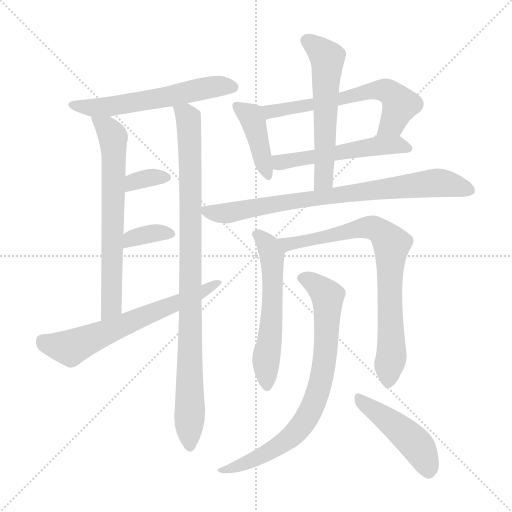
t = 0.00 s
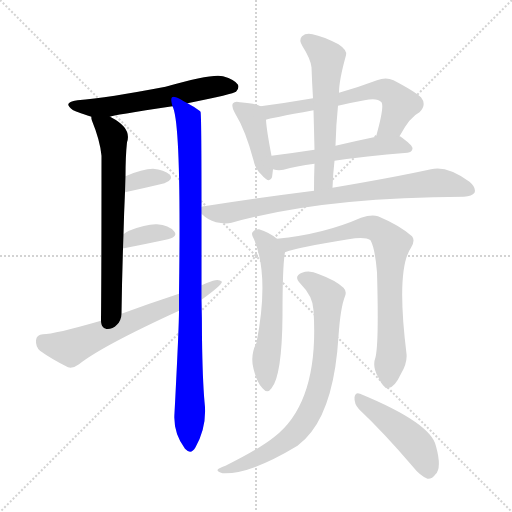
t = 2.22 s
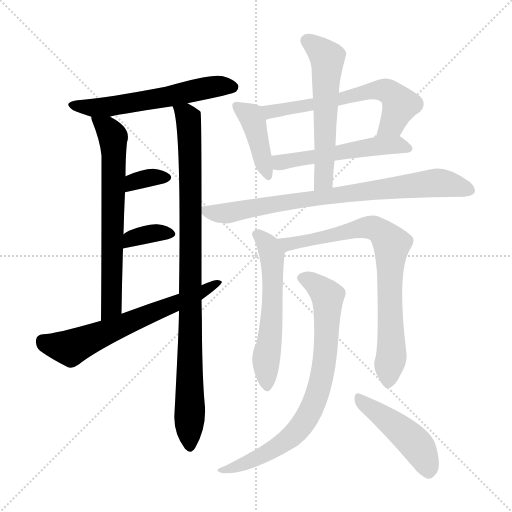
t = 4.44 s
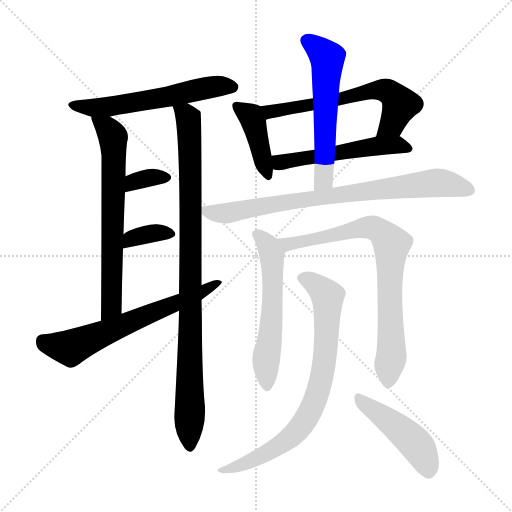
t = 6.66 s
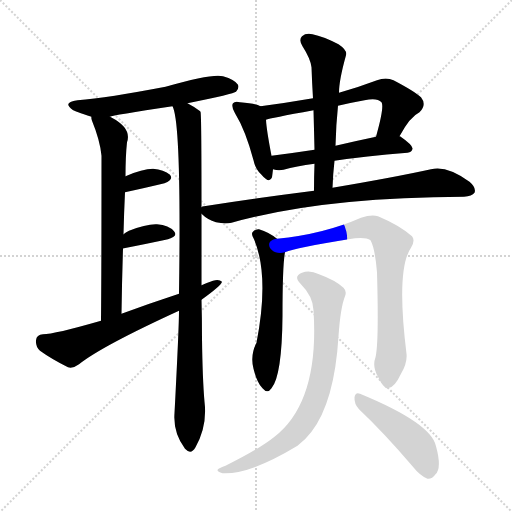
t = 8.88 s
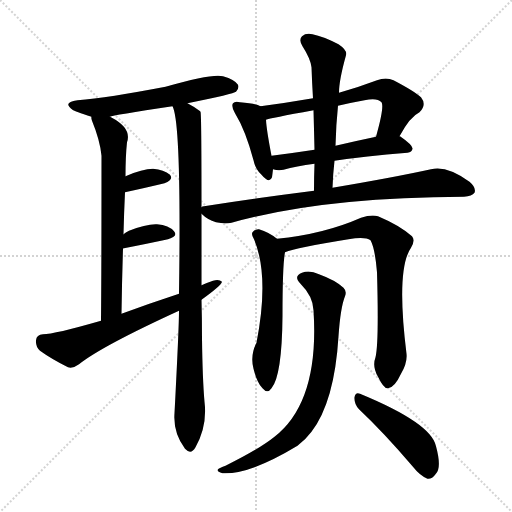
t = 11.10 s

The animated SVG that drew these frames (rendered in a browser with its animation timeline set to each time). Animation: 15 CSS @keyframes rules; one cycle of 11.10 s.

<svg version="1.1" viewBox="0 0 1024 1024" xmlns="http://www.w3.org/2000/svg">
  <g stroke="lightgray" stroke-dasharray="1,1" stroke-width="1" transform="scale(4, 4)">
    <line x1="0" y1="0" x2="256" y2="256"></line>
    <line x1="256" y1="0" x2="0" y2="256"></line>
    <line x1="128" y1="0" x2="128" y2="256"></line>
    <line x1="0" y1="128" x2="256" y2="128"></line>
  </g>
<g transform="scale(1, -1) translate(0, -900)">
   <style type="text/css">
    @keyframes keyframes0 {
      from {
       stroke: blue;
       stroke-dashoffset: 579;
       stroke-width: 128;
       }
       65% {
       animation-timing-function: step-end;
       stroke: blue;
       stroke-dashoffset: 0;
       stroke-width: 128;
       }
       to {
       stroke: black;
       stroke-width: 1024;
       }
       }
       #make-me-a-hanzi-animation-0 {
         animation: keyframes0 0.721191s both;
         animation-delay: 0.000000s;
         animation-timing-function: linear;
       }
    @keyframes keyframes1 {
      from {
       stroke: blue;
       stroke-dashoffset: 675;
       stroke-width: 128;
       }
       69% {
       animation-timing-function: step-end;
       stroke: blue;
       stroke-dashoffset: 0;
       stroke-width: 128;
       }
       to {
       stroke: black;
       stroke-width: 1024;
       }
       }
       #make-me-a-hanzi-animation-1 {
         animation: keyframes1 0.799316s both;
         animation-delay: 0.721191s;
         animation-timing-function: linear;
       }
    @keyframes keyframes2 {
      from {
       stroke: blue;
       stroke-dashoffset: 946;
       stroke-width: 128;
       }
       75% {
       animation-timing-function: step-end;
       stroke: blue;
       stroke-dashoffset: 0;
       stroke-width: 128;
       }
       to {
       stroke: black;
       stroke-width: 1024;
       }
       }
       #make-me-a-hanzi-animation-2 {
         animation: keyframes2 1.019857s both;
         animation-delay: 1.520508s;
         animation-timing-function: linear;
       }
    @keyframes keyframes3 {
      from {
       stroke: blue;
       stroke-dashoffset: 339;
       stroke-width: 128;
       }
       52% {
       animation-timing-function: step-end;
       stroke: blue;
       stroke-dashoffset: 0;
       stroke-width: 128;
       }
       to {
       stroke: black;
       stroke-width: 1024;
       }
       }
       #make-me-a-hanzi-animation-3 {
         animation: keyframes3 0.525879s both;
         animation-delay: 2.540365s;
         animation-timing-function: linear;
       }
    @keyframes keyframes4 {
      from {
       stroke: blue;
       stroke-dashoffset: 348;
       stroke-width: 128;
       }
       53% {
       animation-timing-function: step-end;
       stroke: blue;
       stroke-dashoffset: 0;
       stroke-width: 128;
       }
       to {
       stroke: black;
       stroke-width: 1024;
       }
       }
       #make-me-a-hanzi-animation-4 {
         animation: keyframes4 0.533203s both;
         animation-delay: 3.066243s;
         animation-timing-function: linear;
       }
    @keyframes keyframes5 {
      from {
       stroke: blue;
       stroke-dashoffset: 640;
       stroke-width: 128;
       }
       68% {
       animation-timing-function: step-end;
       stroke: blue;
       stroke-dashoffset: 0;
       stroke-width: 128;
       }
       to {
       stroke: black;
       stroke-width: 1024;
       }
       }
       #make-me-a-hanzi-animation-5 {
         animation: keyframes5 0.770833s both;
         animation-delay: 3.599447s;
         animation-timing-function: linear;
       }
    @keyframes keyframes6 {
      from {
       stroke: blue;
       stroke-dashoffset: 412;
       stroke-width: 128;
       }
       57% {
       animation-timing-function: step-end;
       stroke: blue;
       stroke-dashoffset: 0;
       stroke-width: 128;
       }
       to {
       stroke: black;
       stroke-width: 1024;
       }
       }
       #make-me-a-hanzi-animation-6 {
         animation: keyframes6 0.585286s both;
         animation-delay: 4.370280s;
         animation-timing-function: linear;
       }
    @keyframes keyframes7 {
      from {
       stroke: blue;
       stroke-dashoffset: 616;
       stroke-width: 128;
       }
       67% {
       animation-timing-function: step-end;
       stroke: blue;
       stroke-dashoffset: 0;
       stroke-width: 128;
       }
       to {
       stroke: black;
       stroke-width: 1024;
       }
       }
       #make-me-a-hanzi-animation-7 {
         animation: keyframes7 0.751302s both;
         animation-delay: 4.955566s;
         animation-timing-function: linear;
       }
    @keyframes keyframes8 {
      from {
       stroke: blue;
       stroke-dashoffset: 530;
       stroke-width: 128;
       }
       63% {
       animation-timing-function: step-end;
       stroke: blue;
       stroke-dashoffset: 0;
       stroke-width: 128;
       }
       to {
       stroke: black;
       stroke-width: 1024;
       }
       }
       #make-me-a-hanzi-animation-8 {
         animation: keyframes8 0.681315s both;
         animation-delay: 5.706868s;
         animation-timing-function: linear;
       }
    @keyframes keyframes9 {
      from {
       stroke: blue;
       stroke-dashoffset: 573;
       stroke-width: 128;
       }
       65% {
       animation-timing-function: step-end;
       stroke: blue;
       stroke-dashoffset: 0;
       stroke-width: 128;
       }
       to {
       stroke: black;
       stroke-width: 1024;
       }
       }
       #make-me-a-hanzi-animation-9 {
         animation: keyframes9 0.716309s both;
         animation-delay: 6.388184s;
         animation-timing-function: linear;
       }
    @keyframes keyframes10 {
      from {
       stroke: blue;
       stroke-dashoffset: 794;
       stroke-width: 128;
       }
       72% {
       animation-timing-function: step-end;
       stroke: blue;
       stroke-dashoffset: 0;
       stroke-width: 128;
       }
       to {
       stroke: black;
       stroke-width: 1024;
       }
       }
       #make-me-a-hanzi-animation-10 {
         animation: keyframes10 0.896159s both;
         animation-delay: 7.104492s;
         animation-timing-function: linear;
       }
    @keyframes keyframes11 {
      from {
       stroke: blue;
       stroke-dashoffset: 570;
       stroke-width: 128;
       }
       65% {
       animation-timing-function: step-end;
       stroke: blue;
       stroke-dashoffset: 0;
       stroke-width: 128;
       }
       to {
       stroke: black;
       stroke-width: 1024;
       }
       }
       #make-me-a-hanzi-animation-11 {
         animation: keyframes11 0.713867s both;
         animation-delay: 8.000651s;
         animation-timing-function: linear;
       }
    @keyframes keyframes12 {
      from {
       stroke: blue;
       stroke-dashoffset: 771;
       stroke-width: 128;
       }
       72% {
       animation-timing-function: step-end;
       stroke: blue;
       stroke-dashoffset: 0;
       stroke-width: 128;
       }
       to {
       stroke: black;
       stroke-width: 1024;
       }
       }
       #make-me-a-hanzi-animation-12 {
         animation: keyframes12 0.877441s both;
         animation-delay: 8.714518s;
         animation-timing-function: linear;
       }
    @keyframes keyframes13 {
      from {
       stroke: blue;
       stroke-dashoffset: 774;
       stroke-width: 128;
       }
       72% {
       animation-timing-function: step-end;
       stroke: blue;
       stroke-dashoffset: 0;
       stroke-width: 128;
       }
       to {
       stroke: black;
       stroke-width: 1024;
       }
       }
       #make-me-a-hanzi-animation-13 {
         animation: keyframes13 0.879883s both;
         animation-delay: 9.591960s;
         animation-timing-function: linear;
       }
    @keyframes keyframes14 {
      from {
       stroke: blue;
       stroke-dashoffset: 459;
       stroke-width: 128;
       }
       60% {
       animation-timing-function: step-end;
       stroke: blue;
       stroke-dashoffset: 0;
       stroke-width: 128;
       }
       to {
       stroke: black;
       stroke-width: 1024;
       }
       }
       #make-me-a-hanzi-animation-14 {
         animation: keyframes14 0.623535s both;
         animation-delay: 10.471842s;
         animation-timing-function: linear;
       }
</style>
<path d="M 375.0 693.5 Q 468.0 712.5 472.0 716.5 Q 479.0 723.5 476.0 730.5 Q 470.0 740.5 446.0 747.5 Q 425.0 753.5 331.0 726.5 Q 216.0 704.5 155.0 699.5 Q 124.0 695.5 145.0 680.5 Q 149.0 677.5 183.0 666.5 C 199.0 661.5 199.0 661.5 220.0 666.5 Q 224.0 669.5 345.0 687.5 L 375.0 693.5 Z" fill="lightgray"></path> 
<path d="M 183.0 666.5 Q 182.0 663.5 184.0 658.5 Q 200.0 619.5 203.0 588.5 Q 203.0 356.5 202.0 258.5 C 202.0 228.5 243.0 242.5 243.0 272.5 Q 244.0 341.5 246.0 402.5 L 247.0 431.5 Q 248.0 474.5 250.0 515.5 L 251.0 547.5 Q 251.0 587.5 254.0 615.5 Q 264.0 643.5 222.0 665.5 Q 221.0 666.5 220.0 666.5 C 194.0 681.5 177.0 690.5 183.0 666.5 Z" fill="lightgray"></path> 
<path d="M 403.0 485.5 Q 403.0 674.5 401.0 676.5 Q 400.0 677.5 399.0 678.5 Q 390.0 685.5 375.0 693.5 C 349.0 708.5 337.0 715.5 345.0 687.5 Q 363.0 654.5 358.0 312.5 L 358.0 278.5 Q 358.0 245.5 349.0 73.5 Q 346.0 34.5 370.0 2.5 Q 382.0 -10.5 391.0 5.5 Q 415.0 48.5 409.0 96.5 Q 405.0 142.5 404.0 223.5 Q 404.0 262.5 403.0 300.5 L 403.0 329.5 Q 403.0 399.5 403.0 472.5 L 403.0 485.5 Z" fill="lightgray"></path> 
<path d="M 250.0 515.5 Q 296.0 525.5 329.0 533.5 Q 348.0 540.5 340.0 550.5 Q 328.0 560.5 306.0 562.5 Q 285.0 562.5 251.0 547.5 C 223.0 535.5 221.0 509.5 250.0 515.5 Z" fill="lightgray"></path> 
<path d="M 246.0 402.5 Q 245.0 403.5 248.0 403.5 Q 299.0 413.5 336.0 421.5 Q 357.0 427.5 348.0 437.5 Q 338.0 449.5 314.0 451.5 Q 293.0 452.5 258.0 438.5 Q 251.0 435.5 247.0 431.5 C 224.0 411.5 218.0 391.5 246.0 402.5 Z" fill="lightgray"></path> 
<path d="M 202.0 258.5 Q 108.0 231.5 86.0 231.5 Q 73.0 230.5 72.0 219.5 Q 71.0 206.5 80.0 198.5 Q 102.0 182.5 136.0 165.5 Q 146.0 162.5 158.0 171.5 Q 203.0 207.5 358.0 278.5 L 403.0 300.5 Q 442.0 328.5 444.0 336.5 Q 438.0 342.5 426.0 338.5 Q 414.0 334.5 403.0 329.5 L 358.0 312.5 Q 300.0 293.5 243.0 272.5 L 202.0 258.5 Z" fill="lightgray"></path> 
<path d="M 521.0 687.5 Q 511.0 693.5 480.0 695.5 Q 470.0 698.5 466.0 693.5 Q 462.0 687.5 470.0 673.5 Q 491.0 639.5 507.0 579.5 Q 511.0 560.5 523.0 550.5 Q 539.0 531.5 544.0 545.5 Q 545.0 552.5 546.0 561.5 L 543.0 588.5 Q 533.0 640.5 532.0 660.5 C 530.0 683.5 530.0 683.5 521.0 687.5 Z" fill="lightgray"></path> 
<path d="M 799.0 627.5 Q 820.0 666.5 839.0 675.5 Q 854.0 690.5 842.0 705.5 Q 829.0 717.5 787.0 739.5 Q 772.0 746.5 754.0 739.5 Q 714.0 724.5 678.0 714.5 L 626.0 703.5 Q 574.0 694.5 521.0 687.5 C 491.0 683.5 503.0 653.5 532.0 660.5 Q 539.0 663.5 627.0 679.5 L 676.0 688.5 Q 701.0 694.5 729.0 699.5 Q 754.0 705.5 763.0 695.5 Q 769.0 686.5 752.0 626.5 C 744.0 597.5 784.0 601.5 799.0 627.5 Z" fill="lightgray"></path> 
<path d="M 669.0 578.5 Q 729.0 587.5 815.0 594.5 Q 824.0 595.5 825.0 602.5 Q 826.0 609.5 800.0 627.5 L 799.0 627.5 L 752.0 626.5 Q 709.0 617.5 671.0 608.5 L 629.0 600.5 Q 583.0 593.5 543.0 588.5 C 513.0 584.5 517.0 567.5 546.0 561.5 Q 556.0 558.5 567.0 560.5 Q 592.0 567.5 629.0 572.5 L 669.0 578.5 Z" fill="lightgray"></path> 
<path d="M 665.0 524.5 Q 666.0 552.5 669.0 578.5 L 671.0 608.5 Q 672.0 650.5 676.0 688.5 L 678.0 714.5 Q 678.0 739.5 692.0 789.5 Q 695.0 799.5 677.0 811.5 Q 646.0 827.5 625.0 831.5 Q 612.0 834.5 604.0 827.5 Q 597.0 820.5 605.0 807.5 Q 621.0 782.5 623.0 765.5 Q 624.0 735.5 626.0 703.5 L 627.0 679.5 Q 628.0 642.5 629.0 600.5 L 629.0 572.5 Q 628.0 547.5 628.0 518.5 C 628.0 488.5 664.0 494.5 665.0 524.5 Z" fill="lightgray"></path> 
<path d="M 628.0 518.5 Q 525.0 505.5 408.0 487.5 Q 404.0 487.5 403.0 485.5 C 390.0 482.5 390.0 482.5 403.0 472.5 Q 415.0 460.5 432.0 455.5 Q 450.0 451.5 463.0 454.5 Q 644.0 505.5 928.0 506.5 Q 944.0 507.5 949.0 514.5 Q 953.0 524.5 939.0 536.5 Q 894.0 569.5 862.0 561.5 Q 789.0 545.5 665.0 524.5 L 628.0 518.5 Z" fill="lightgray"></path> 
<path d="M 554.0 422.5 Q 538.0 435.5 518.0 441.5 Q 511.0 442.5 505.0 435.5 Q 502.0 431.5 508.0 421.5 Q 539.0 348.5 513.0 214.5 Q 500.0 189.5 507.0 162.5 Q 514.0 134.5 525.0 123.5 Q 535.0 111.5 543.0 123.5 Q 564.0 148.5 565.0 268.5 Q 565.0 370.5 570.0 395.5 C 572.0 409.5 572.0 409.5 554.0 422.5 Z" fill="lightgray"></path> 
<path d="M 751.0 185.5 Q 744.0 166.5 756.0 146.5 Q 768.0 121.5 776.0 123.5 Q 789.0 124.5 802.0 152.5 Q 815.0 174.5 813.0 192.5 Q 792.0 361.5 822.0 404.5 Q 831.0 419.5 824.0 427.5 Q 799.0 449.5 756.0 467.5 Q 743.0 471.5 722.0 464.5 Q 647.0 431.5 554.0 422.5 C 524.0 419.5 541.0 386.5 570.0 395.5 Q 592.0 404.5 697.0 421.5 Q 730.0 427.5 741.0 419.5 Q 750.0 403.5 754.0 355.5 Q 758.0 213.5 751.0 185.5 Z" fill="lightgray"></path> 
<path d="M 627.0 279.5 Q 639.0 96.5 549.0 26.5 Q 518.0 1.5 451.0 -31.5 Q 439.0 -35.5 436.0 -38.5 Q 432.0 -42.5 445.0 -46.5 Q 499.0 -49.5 595.0 8.5 Q 611.0 20.5 623.0 36.5 Q 669.0 96.5 677.0 227.5 Q 681.0 285.5 690.0 307.5 Q 694.0 317.5 687.0 324.5 Q 671.0 339.5 638.0 351.5 Q 619.0 360.5 604.0 354.5 Q 586.0 347.5 601.0 332.5 Q 626.0 307.5 627.0 279.5 Z" fill="lightgray"></path> 
<path d="M 718.0 81.5 Q 767.0 35.5 825.0 -32.5 Q 840.0 -51.5 855.0 -57.5 Q 864.0 -58.5 871.0 -48.5 Q 884.0 -36.5 872.0 7.5 Q 863.0 53.5 720.0 112.5 Q 711.0 116.5 709.0 105.5 Q 708.0 92.5 718.0 81.5 Z" fill="lightgray"></path> 
      <clipPath id="make-me-a-hanzi-clip-0">
      <path d="M 375.0 693.5 Q 468.0 712.5 472.0 716.5 Q 479.0 723.5 476.0 730.5 Q 470.0 740.5 446.0 747.5 Q 425.0 753.5 331.0 726.5 Q 216.0 704.5 155.0 699.5 Q 124.0 695.5 145.0 680.5 Q 149.0 677.5 183.0 666.5 C 199.0 661.5 199.0 661.5 220.0 666.5 Q 224.0 669.5 345.0 687.5 L 375.0 693.5 Z" fill="lightgray"></path>
      </clipPath>
      <path clip-path="url(#make-me-a-hanzi-clip-0)" d="M 148.0 691.5 L 178.0 683.5 L 222.0 687.5 L 417.0 725.5 L 466.0 725.5 " fill="none" id="make-me-a-hanzi-animation-0" stroke-dasharray="451 902" stroke-linecap="round"></path>

      <clipPath id="make-me-a-hanzi-clip-1">
      <path d="M 183.0 666.5 Q 182.0 663.5 184.0 658.5 Q 200.0 619.5 203.0 588.5 Q 203.0 356.5 202.0 258.5 C 202.0 228.5 243.0 242.5 243.0 272.5 Q 244.0 341.5 246.0 402.5 L 247.0 431.5 Q 248.0 474.5 250.0 515.5 L 251.0 547.5 Q 251.0 587.5 254.0 615.5 Q 264.0 643.5 222.0 665.5 Q 221.0 666.5 220.0 666.5 C 194.0 681.5 177.0 690.5 183.0 666.5 Z" fill="lightgray"></path>
      </clipPath>
      <path clip-path="url(#make-me-a-hanzi-clip-1)" d="M 189.0 663.5 L 218.0 639.5 L 227.0 612.5 L 223.0 287.5 L 208.0 263.5 " fill="none" id="make-me-a-hanzi-animation-1" stroke-dasharray="547 1094" stroke-linecap="round"></path>

      <clipPath id="make-me-a-hanzi-clip-2">
      <path d="M 403.0 485.5 Q 403.0 674.5 401.0 676.5 Q 400.0 677.5 399.0 678.5 Q 390.0 685.5 375.0 693.5 C 349.0 708.5 337.0 715.5 345.0 687.5 Q 363.0 654.5 358.0 312.5 L 358.0 278.5 Q 358.0 245.5 349.0 73.5 Q 346.0 34.5 370.0 2.5 Q 382.0 -10.5 391.0 5.5 Q 415.0 48.5 409.0 96.5 Q 405.0 142.5 404.0 223.5 Q 404.0 262.5 403.0 300.5 L 403.0 329.5 Q 403.0 399.5 403.0 472.5 L 403.0 485.5 Z" fill="lightgray"></path>
      </clipPath>
      <path clip-path="url(#make-me-a-hanzi-clip-2)" d="M 353.0 688.5 L 377.0 663.5 L 380.0 618.5 L 380.0 8.5 " fill="none" id="make-me-a-hanzi-animation-2" stroke-dasharray="818 1636" stroke-linecap="round"></path>

      <clipPath id="make-me-a-hanzi-clip-3">
      <path d="M 250.0 515.5 Q 296.0 525.5 329.0 533.5 Q 348.0 540.5 340.0 550.5 Q 328.0 560.5 306.0 562.5 Q 285.0 562.5 251.0 547.5 C 223.0 535.5 221.0 509.5 250.0 515.5 Z" fill="lightgray"></path>
      </clipPath>
      <path clip-path="url(#make-me-a-hanzi-clip-3)" d="M 257.0 520.5 L 262.0 531.5 L 280.0 540.5 L 331.0 544.5 " fill="none" id="make-me-a-hanzi-animation-3" stroke-dasharray="211 422" stroke-linecap="round"></path>

      <clipPath id="make-me-a-hanzi-clip-4">
      <path d="M 246.0 402.5 Q 245.0 403.5 248.0 403.5 Q 299.0 413.5 336.0 421.5 Q 357.0 427.5 348.0 437.5 Q 338.0 449.5 314.0 451.5 Q 293.0 452.5 258.0 438.5 Q 251.0 435.5 247.0 431.5 C 224.0 411.5 218.0 391.5 246.0 402.5 Z" fill="lightgray"></path>
      </clipPath>
      <path clip-path="url(#make-me-a-hanzi-clip-4)" d="M 255.0 411.5 L 262.0 422.5 L 309.0 434.5 L 339.0 431.5 " fill="none" id="make-me-a-hanzi-animation-4" stroke-dasharray="220 440" stroke-linecap="round"></path>

      <clipPath id="make-me-a-hanzi-clip-5">
      <path d="M 202.0 258.5 Q 108.0 231.5 86.0 231.5 Q 73.0 230.5 72.0 219.5 Q 71.0 206.5 80.0 198.5 Q 102.0 182.5 136.0 165.5 Q 146.0 162.5 158.0 171.5 Q 203.0 207.5 358.0 278.5 L 403.0 300.5 Q 442.0 328.5 444.0 336.5 Q 438.0 342.5 426.0 338.5 Q 414.0 334.5 403.0 329.5 L 358.0 312.5 Q 300.0 293.5 243.0 272.5 L 202.0 258.5 Z" fill="lightgray"></path>
      </clipPath>
      <path clip-path="url(#make-me-a-hanzi-clip-5)" d="M 85.0 218.5 L 96.0 211.5 L 141.0 204.5 L 439.0 335.5 " fill="none" id="make-me-a-hanzi-animation-5" stroke-dasharray="512 1024" stroke-linecap="round"></path>

      <clipPath id="make-me-a-hanzi-clip-6">
      <path d="M 521.0 687.5 Q 511.0 693.5 480.0 695.5 Q 470.0 698.5 466.0 693.5 Q 462.0 687.5 470.0 673.5 Q 491.0 639.5 507.0 579.5 Q 511.0 560.5 523.0 550.5 Q 539.0 531.5 544.0 545.5 Q 545.0 552.5 546.0 561.5 L 543.0 588.5 Q 533.0 640.5 532.0 660.5 C 530.0 683.5 530.0 683.5 521.0 687.5 Z" fill="lightgray"></path>
      </clipPath>
      <path clip-path="url(#make-me-a-hanzi-clip-6)" d="M 474.0 688.5 L 502.0 667.5 L 534.0 550.5 " fill="none" id="make-me-a-hanzi-animation-6" stroke-dasharray="284 568" stroke-linecap="round"></path>

      <clipPath id="make-me-a-hanzi-clip-7">
      <path d="M 799.0 627.5 Q 820.0 666.5 839.0 675.5 Q 854.0 690.5 842.0 705.5 Q 829.0 717.5 787.0 739.5 Q 772.0 746.5 754.0 739.5 Q 714.0 724.5 678.0 714.5 L 626.0 703.5 Q 574.0 694.5 521.0 687.5 C 491.0 683.5 503.0 653.5 532.0 660.5 Q 539.0 663.5 627.0 679.5 L 676.0 688.5 Q 701.0 694.5 729.0 699.5 Q 754.0 705.5 763.0 695.5 Q 769.0 686.5 752.0 626.5 C 744.0 597.5 784.0 601.5 799.0 627.5 Z" fill="lightgray"></path>
      </clipPath>
      <path clip-path="url(#make-me-a-hanzi-clip-7)" d="M 529.0 683.5 L 540.0 676.5 L 614.0 686.5 L 765.0 720.5 L 783.0 713.5 L 800.0 688.5 L 783.0 652.5 L 760.0 636.5 " fill="none" id="make-me-a-hanzi-animation-7" stroke-dasharray="488 976" stroke-linecap="round"></path>

      <clipPath id="make-me-a-hanzi-clip-8">
      <path d="M 669.0 578.5 Q 729.0 587.5 815.0 594.5 Q 824.0 595.5 825.0 602.5 Q 826.0 609.5 800.0 627.5 L 799.0 627.5 L 752.0 626.5 Q 709.0 617.5 671.0 608.5 L 629.0 600.5 Q 583.0 593.5 543.0 588.5 C 513.0 584.5 517.0 567.5 546.0 561.5 Q 556.0 558.5 567.0 560.5 Q 592.0 567.5 629.0 572.5 L 669.0 578.5 Z" fill="lightgray"></path>
      </clipPath>
      <path clip-path="url(#make-me-a-hanzi-clip-8)" d="M 551.0 582.5 L 560.0 574.5 L 760.0 608.5 L 798.0 610.5 L 817.0 602.5 " fill="none" id="make-me-a-hanzi-animation-8" stroke-dasharray="402 804" stroke-linecap="round"></path>

      <clipPath id="make-me-a-hanzi-clip-9">
      <path d="M 665.0 524.5 Q 666.0 552.5 669.0 578.5 L 671.0 608.5 Q 672.0 650.5 676.0 688.5 L 678.0 714.5 Q 678.0 739.5 692.0 789.5 Q 695.0 799.5 677.0 811.5 Q 646.0 827.5 625.0 831.5 Q 612.0 834.5 604.0 827.5 Q 597.0 820.5 605.0 807.5 Q 621.0 782.5 623.0 765.5 Q 624.0 735.5 626.0 703.5 L 627.0 679.5 Q 628.0 642.5 629.0 600.5 L 629.0 572.5 Q 628.0 547.5 628.0 518.5 C 628.0 488.5 664.0 494.5 665.0 524.5 Z" fill="lightgray"></path>
      </clipPath>
      <path clip-path="url(#make-me-a-hanzi-clip-9)" d="M 614.0 818.5 L 655.0 784.5 L 648.0 546.5 L 633.0 525.5 " fill="none" id="make-me-a-hanzi-animation-9" stroke-dasharray="445 890" stroke-linecap="round"></path>

      <clipPath id="make-me-a-hanzi-clip-10">
      <path d="M 628.0 518.5 Q 525.0 505.5 408.0 487.5 Q 404.0 487.5 403.0 485.5 C 390.0 482.5 390.0 482.5 403.0 472.5 Q 415.0 460.5 432.0 455.5 Q 450.0 451.5 463.0 454.5 Q 644.0 505.5 928.0 506.5 Q 944.0 507.5 949.0 514.5 Q 953.0 524.5 939.0 536.5 Q 894.0 569.5 862.0 561.5 Q 789.0 545.5 665.0 524.5 L 628.0 518.5 Z" fill="lightgray"></path>
      </clipPath>
      <path clip-path="url(#make-me-a-hanzi-clip-10)" d="M 409.0 479.5 L 443.0 472.5 L 593.0 499.5 L 871.0 534.5 L 940.0 519.5 " fill="none" id="make-me-a-hanzi-animation-10" stroke-dasharray="666 1332" stroke-linecap="round"></path>

      <clipPath id="make-me-a-hanzi-clip-11">
      <path d="M 554.0 422.5 Q 538.0 435.5 518.0 441.5 Q 511.0 442.5 505.0 435.5 Q 502.0 431.5 508.0 421.5 Q 539.0 348.5 513.0 214.5 Q 500.0 189.5 507.0 162.5 Q 514.0 134.5 525.0 123.5 Q 535.0 111.5 543.0 123.5 Q 564.0 148.5 565.0 268.5 Q 565.0 370.5 570.0 395.5 C 572.0 409.5 572.0 409.5 554.0 422.5 Z" fill="lightgray"></path>
      </clipPath>
      <path clip-path="url(#make-me-a-hanzi-clip-11)" d="M 515.0 430.5 L 529.0 418.5 L 544.0 391.5 L 546.0 303.5 L 532.0 181.5 L 534.0 127.5 " fill="none" id="make-me-a-hanzi-animation-11" stroke-dasharray="442 884" stroke-linecap="round"></path>

      <clipPath id="make-me-a-hanzi-clip-12">
      <path d="M 751.0 185.5 Q 744.0 166.5 756.0 146.5 Q 768.0 121.5 776.0 123.5 Q 789.0 124.5 802.0 152.5 Q 815.0 174.5 813.0 192.5 Q 792.0 361.5 822.0 404.5 Q 831.0 419.5 824.0 427.5 Q 799.0 449.5 756.0 467.5 Q 743.0 471.5 722.0 464.5 Q 647.0 431.5 554.0 422.5 C 524.0 419.5 541.0 386.5 570.0 395.5 Q 592.0 404.5 697.0 421.5 Q 730.0 427.5 741.0 419.5 Q 750.0 403.5 754.0 355.5 Q 758.0 213.5 751.0 185.5 Z" fill="lightgray"></path>
      </clipPath>
      <path clip-path="url(#make-me-a-hanzi-clip-12)" d="M 563.0 418.5 L 576.0 411.5 L 734.0 445.5 L 754.0 441.5 L 779.0 416.5 L 784.0 200.5 L 776.0 134.5 " fill="none" id="make-me-a-hanzi-animation-12" stroke-dasharray="643 1286" stroke-linecap="round"></path>

      <clipPath id="make-me-a-hanzi-clip-13">
      <path d="M 627.0 279.5 Q 639.0 96.5 549.0 26.5 Q 518.0 1.5 451.0 -31.5 Q 439.0 -35.5 436.0 -38.5 Q 432.0 -42.5 445.0 -46.5 Q 499.0 -49.5 595.0 8.5 Q 611.0 20.5 623.0 36.5 Q 669.0 96.5 677.0 227.5 Q 681.0 285.5 690.0 307.5 Q 694.0 317.5 687.0 324.5 Q 671.0 339.5 638.0 351.5 Q 619.0 360.5 604.0 354.5 Q 586.0 347.5 601.0 332.5 Q 626.0 307.5 627.0 279.5 Z" fill="lightgray"></path>
      </clipPath>
      <path clip-path="url(#make-me-a-hanzi-clip-13)" d="M 606.0 343.5 L 648.0 316.5 L 656.0 301.5 L 650.0 182.5 L 629.0 95.5 L 607.0 54.5 L 576.0 19.5 L 485.0 -29.5 L 441.0 -41.5 " fill="none" id="make-me-a-hanzi-animation-13" stroke-dasharray="646 1292" stroke-linecap="round"></path>

      <clipPath id="make-me-a-hanzi-clip-14">
      <path d="M 718.0 81.5 Q 767.0 35.5 825.0 -32.5 Q 840.0 -51.5 855.0 -57.5 Q 864.0 -58.5 871.0 -48.5 Q 884.0 -36.5 872.0 7.5 Q 863.0 53.5 720.0 112.5 Q 711.0 116.5 709.0 105.5 Q 708.0 92.5 718.0 81.5 Z" fill="lightgray"></path>
      </clipPath>
      <path clip-path="url(#make-me-a-hanzi-clip-14)" d="M 720.0 100.5 L 831.0 12.5 L 852.0 -22.5 L 856.0 -42.5 " fill="none" id="make-me-a-hanzi-animation-14" stroke-dasharray="331 662" stroke-linecap="round"></path>

</g>
</svg>
